Run: headless pygame with SDL's dummy video driver; simulated clock (each Clock.tick advances the game by its frame time, no real sleeping); random seed 0; keys injected as events and as key.get_pressed() state; mouse plan: one left click at the window centre at the start of phase 2, then a move to the lower-right quarter at the start of phase 3.
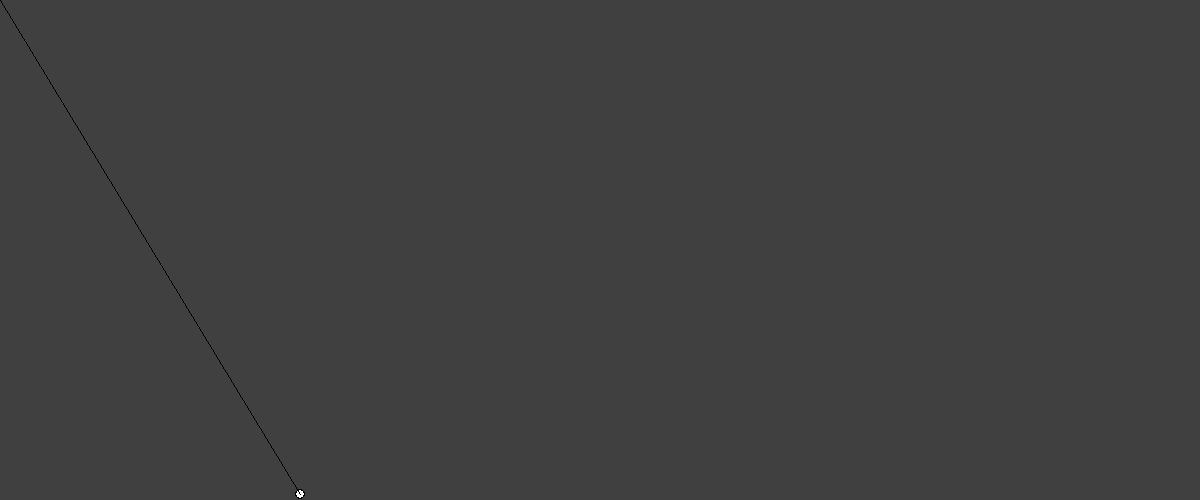
Frame 1 of 4 · flips 1–60 · no input
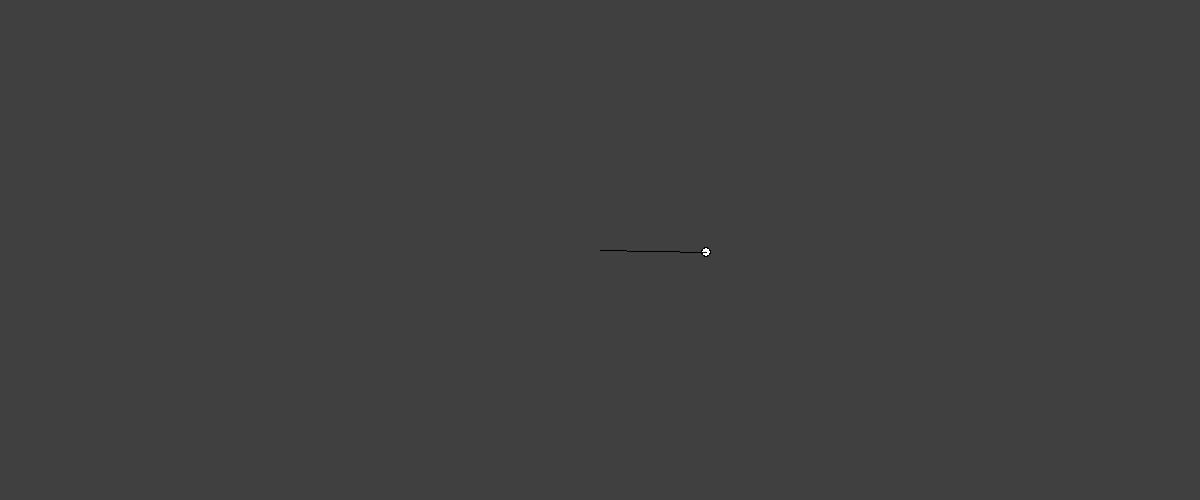
Frame 2 of 4 · flips 61–180 · clicked the window centre · tapped SPACE, RETURN · held RIGHT (→), D
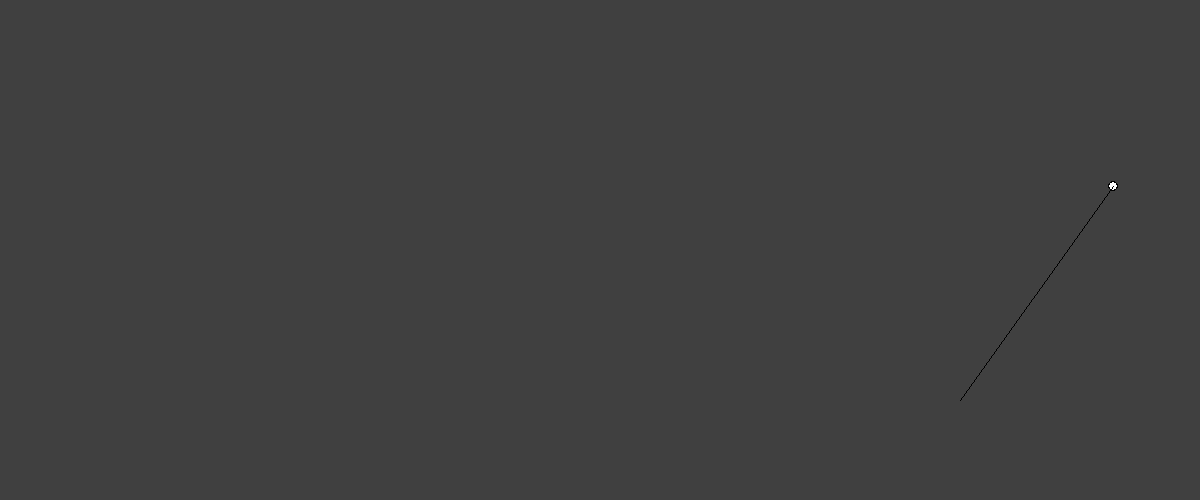
Frame 3 of 4 · flips 181–300 · moved the mouse to the lower-right quarter · held DOWN (↓), S
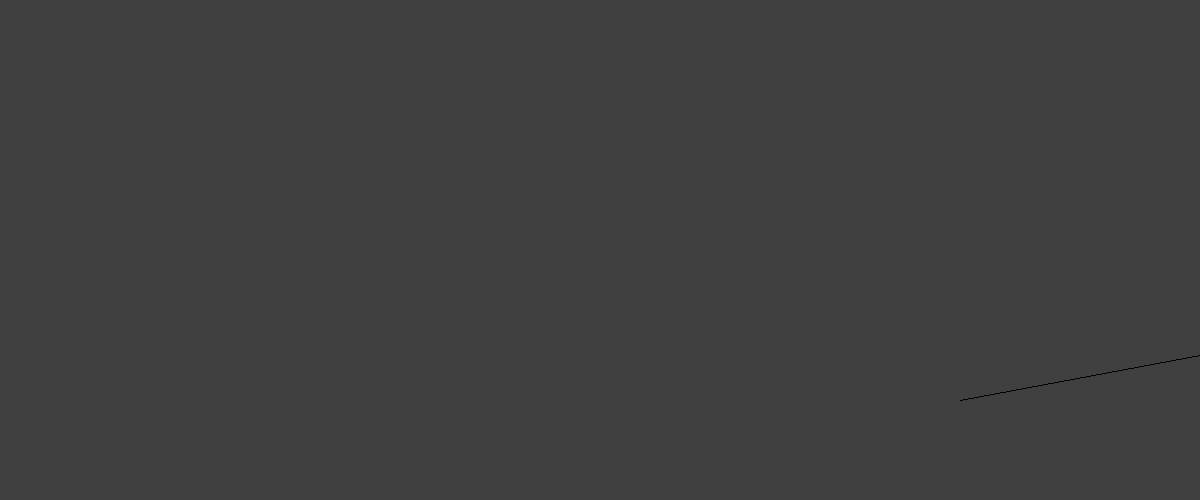
Frame 4 of 4 · flips 301–420 · held LEFT (←), A, UP (↑), W

The pygame program that drew these frames:

import pygame                                        #import pygame module
import math                                          #import math module for trignometric functions

wScreen = 1200                                       #specify height and width of pygame window
hScreen = 500                          

win = pygame.display.set_mode((wScreen,hScreen))     #window parameters
pygame.display.set_caption('Projectile Motion')      #set title for window


class ball(object):                                  #define a class ball to draw the golf ball
    def __init__(self,x,y,radius,color):         
        self.x = x
        self.y = y
        self.radius = radius
        self.color = color

    def draw(self, win):
        pygame.draw.circle(win, (0,0,0), (self.x,self.y), self.radius)             #draw a golf ball
        pygame.draw.circle(win, self.color, (self.x,self.y), self.radius-1)
        
        
        '''
        Draws a circle on the given surface.

        Parameters:
            surface (Surface) -- surface to draw on
            color (Color or int or tuple(int, int, int, [int])) -- color to draw with, the alpha value is optional if using a tuple (RGB[A])
            center (tuple(int or float, int or float) or list(int or float, int or float) or Vector2(int or float, int or float)) -- center 
            point of the circle as a sequence of 2 ints/floats, e.g. (x, y)
            radius (int or float) -- radius of the circle, measured from the center parameter, a radius of 0 will only draw the center pixel
        '''


    @staticmethod
    def ballPath(startx, starty, power, ang, time):
        angle = ang
        velx = math.cos(angle) * power
        vely = math.sin(angle) * power                         #define the path of the golf ball as terms of velocity and distance

        distX = velx * time
        distY = (vely * time) + ((-4.9 * (time ** 2)) / 2)

        newx = round(distX + startx)
        newy = round(starty - distY)


        return (newx, newy)                                    #returns new position


def redrawWindow():
    win.fill((64,64,64))                                       #window background color to grey
    golfBall.draw(win)                                         #draws a golfball at the specified coordinates
    pygame.draw.line(win, (0,0,0),line[0], line[1])            #draws a line to specify power and respected things
    
    '''
    Draws a straight line on the given surface. There are no endcaps. For thick lines the ends are squared off.

    Parameters:
        surface (Surface) -- surface to draw on
        color (Color or int or tuple(int, int, int, [int])) -- color to draw with, the alpha value is optional if using a tuple (RGB[A])
        start_pos (tuple(int or float, int or float) or list(int or float, int or float) or Vector2(int or float, int or float)) -- start position of the line, (x, y)
        end_pos (tuple(int or float, int or float) or list(int or float, int or float) or Vector2(int or float, int or float)) -- end position of the line, (x, y)
    '''
    
    pygame.display.update()

def findAngle(pos):
    sX = golfBall.x
    sY = golfBall.y
    try:
        angle = math.atan((sY - pos[1]) / (sX - pos[0]))
    except:
        angle = math.pi / 2

    if pos[1] < sY and pos[0] > sX:              #specifies the angle in respective coordinates
        angle = abs(angle)
    elif pos[1] < sY and pos[0] < sX:
        angle = math.pi - angle
    elif pos[1] > sY and pos[0] < sX:
        angle = math.pi + abs(angle)
    elif pos[1] > sY and pos[0] > sX:
        angle = (math.pi * 2) - angle
        
    return angle


golfBall = ball(300,494,5,(255,255,255))          #draws a golf ball

run = True
time = 0
power = 0
angle = 0
shoot = False
clock = pygame.time.Clock()
while run:
    clock.tick(200)
    if shoot:
        if golfBall.y < 500 - golfBall.radius:
            time += 0.05                          #time is the respective time delay 
            po = ball.ballPath(x, y, power, angle, time)
            golfBall.x = po[0]
            golfBall.y = po[1]
        else:
            shoot = False
            time = 0
            golfBall.y = 494

    line = [(golfBall.x, golfBall.y), pygame.mouse.get_pos()]
    redrawWindow()

    for event in pygame.event.get():
        if event.type == pygame.QUIT:
            run = False

        if event.type == pygame.MOUSEBUTTONDOWN:               #throws the ball into projectile motion
            if not shoot:
                x = golfBall.x
                y = golfBall.y
                pos =pygame.mouse.get_pos()
                shoot = True
                power = math.sqrt((line[1][1]-line[0][1])**2 +(line[1][0]-line[0][1])**2)/8
                angle = findAngle(pos)



pygame.quit()
quit()
